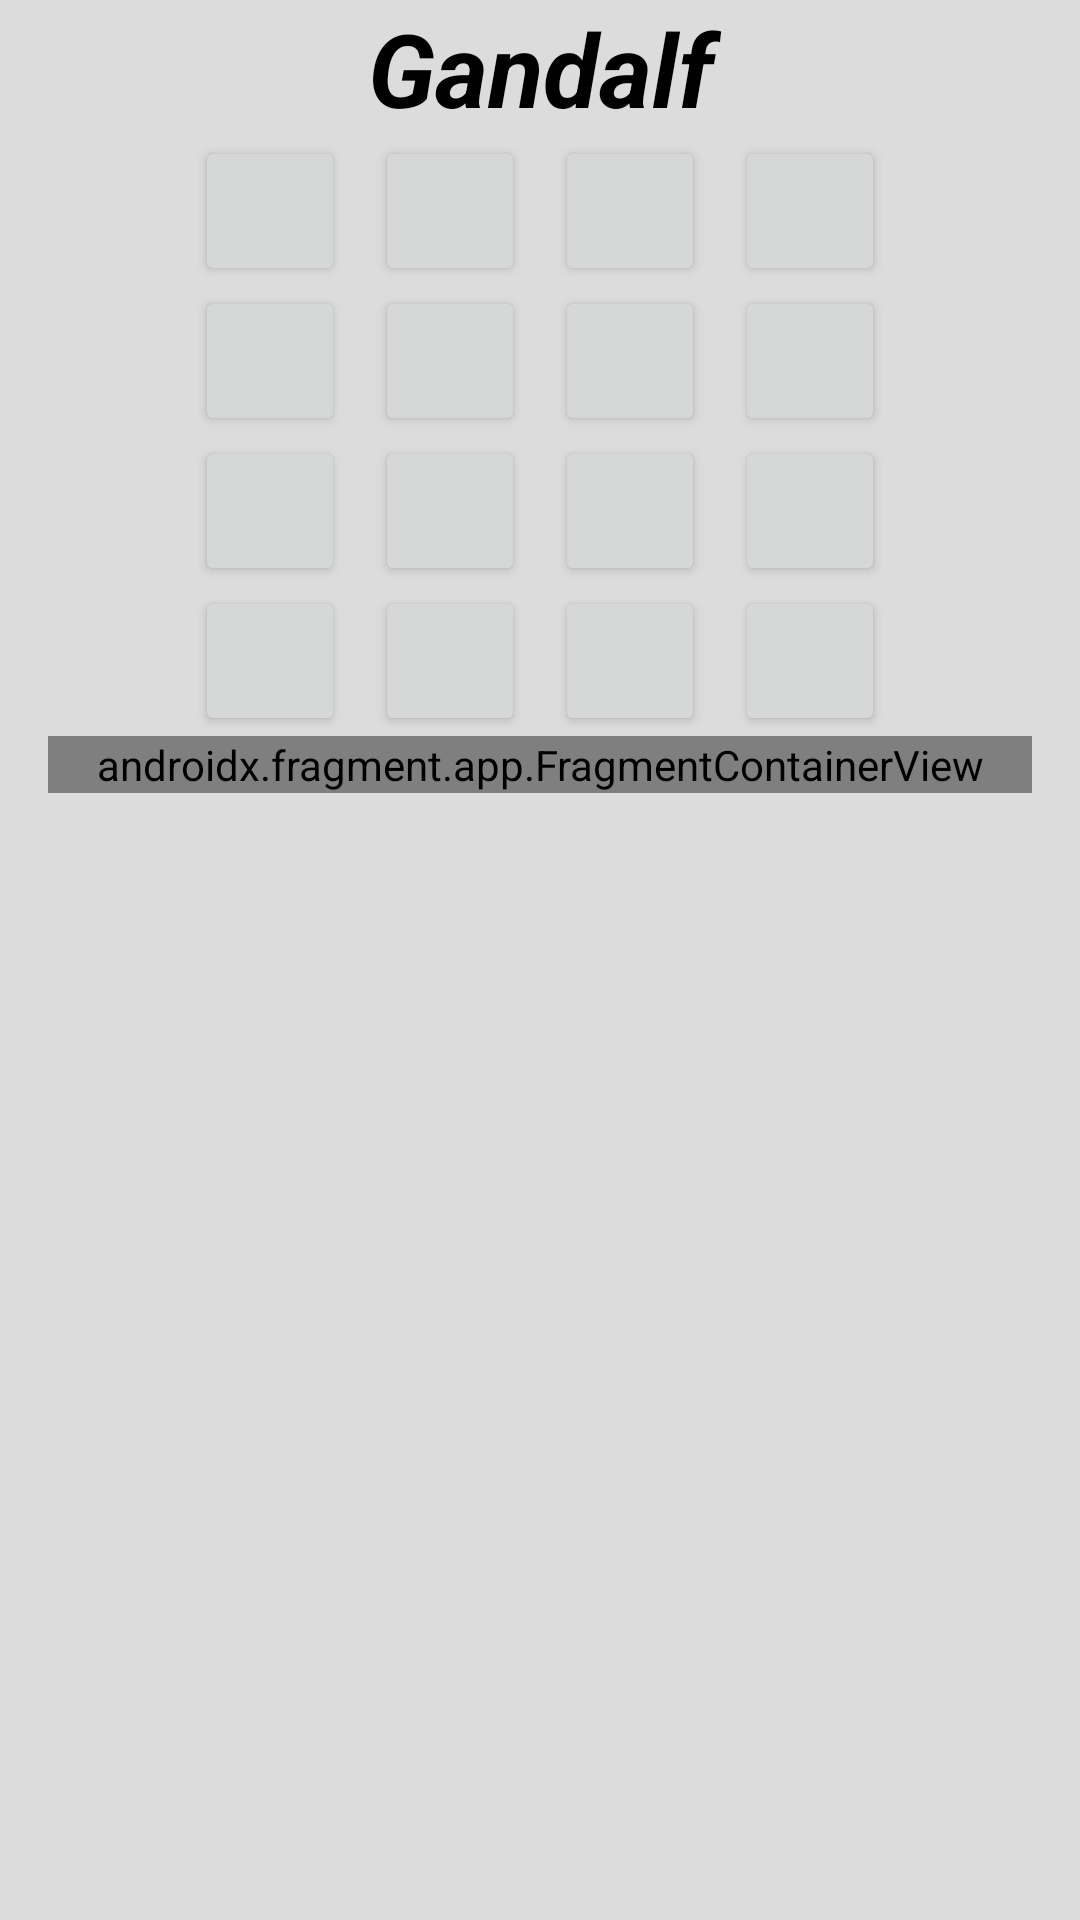

Produce the Android XML layout that renders to this screen, including the resource entries it uses.
<!-- AndroidManifest.xml: application theme Theme.BrainStorm -->
<!-- res/layout/activity_gandalf.xml -->
<?xml version="1.0" encoding="utf-8"?>
<RelativeLayout xmlns:android="http://schemas.android.com/apk/res/android"
    xmlns:tools="http://schemas.android.com/tools"
    android:layout_width="match_parent"
    android:layout_height="match_parent"
    android:paddingLeft="16dp"
    android:paddingRight="16dp"
    tools:context=".ZauberActivity">

    <TextView
        android:id="@+id/Kopf"
        android:layout_width="match_parent"
        android:layout_height="wrap_content"
        android:layout_alignParentTop="true"
        android:gravity="center"
        android:text="@string/title3"
        android:textAllCaps="false"
        android:textColor="#000000"
        android:textSize="34sp"
        android:textStyle="bold|italic" />

    <RelativeLayout
        android:id="@+id/butty"
        android:layout_width="match_parent"
        android:layout_height="wrap_content"
        android:layout_below="@id/Kopf"
        android:gravity="center_horizontal" >

        <Button
            android:id="@+id/b1"
            android:tag="@string/b1"
            android:layout_width="@dimen/ButX"
            android:layout_height="@dimen/ButY"
            android:text=""
            android:textSize="34sp"
            android:textStyle="bold" />

        <Button
            android:id="@+id/b2"
            android:tag="@string/b2"
            android:layout_width="@dimen/ButX"
            android:layout_height="@dimen/ButY"
            android:layout_marginStart="10dp"
            android:layout_toEndOf="@id/b1"
            android:text=""
            android:textSize="34sp"
            android:textStyle="bold" />

        <Button
            android:id="@+id/b3"
            android:tag="@string/b3"
            android:layout_width="@dimen/ButX"
            android:layout_height="@dimen/ButY"
            android:layout_marginStart="10dp"
            android:layout_toEndOf="@id/b2"
            android:text=""
            android:textSize="34sp"
            android:textStyle="bold" />

        <Button
            android:id="@+id/b4"
            android:tag="@string/b4"
            android:layout_width="@dimen/ButX"
            android:layout_height="@dimen/ButY"
            android:layout_marginStart="10dp"
            android:layout_toEndOf="@id/b3"
            android:text=""
            android:textSize="34sp"
            android:textStyle="bold" />

        <Button
            android:id="@+id/b5"
            android:tag="@string/b5"
            android:layout_width="@dimen/ButX"
            android:layout_height="@dimen/ButY"
            android:layout_below="@id/b1"
            android:text=""
            android:textSize="34sp"
            android:textStyle="bold" />

        <Button
            android:id="@+id/b6"
            android:tag="@string/b6"
            android:layout_width="@dimen/ButX"
            android:layout_height="@dimen/ButY"
            android:layout_below="@id/b2"
            android:layout_marginStart="10dp"
            android:layout_toEndOf="@id/b5"
            android:text=""
            android:textSize="34sp"
            android:textStyle="bold" />

        <Button
            android:id="@+id/b7"
            android:tag="@string/b7"
            android:layout_width="@dimen/ButX"
            android:layout_height="@dimen/ButY"
            android:layout_below="@id/b3"
            android:layout_marginStart="10dp"
            android:layout_toEndOf="@id/b6"
            android:text=""
            android:textSize="34sp"
            android:textStyle="bold" />

        <Button
            android:id="@+id/b8"
            android:tag="@string/b8"
            android:layout_width="@dimen/ButX"
            android:layout_height="@dimen/ButY"
            android:layout_below="@id/b4"
            android:layout_marginStart="10dp"
            android:layout_toEndOf="@id/b7"
            android:text=""
            android:textSize="34sp"
            android:textStyle="bold" />

        <Button
            android:id="@+id/b9"
            android:tag="@string/b9"
            android:layout_width="@dimen/ButX"
            android:layout_height="@dimen/ButY"
            android:layout_below="@id/b5"
            android:text=""
            android:textSize="34sp"
            android:textStyle="bold" />

        <Button
            android:id="@+id/b10"
            android:tag="@string/b10"
            android:layout_width="@dimen/ButX"
            android:layout_height="@dimen/ButY"
            android:layout_below="@id/b6"
            android:layout_marginStart="10dp"
            android:layout_toEndOf="@id/b9"
            android:text=""
            android:textSize="34sp"
            android:textStyle="bold" />

        <Button
            android:id="@+id/b11"
            android:tag="@string/b11"
            android:layout_width="@dimen/ButX"
            android:layout_height="@dimen/ButY"
            android:layout_below="@id/b7"
            android:layout_marginStart="10dp"
            android:layout_toEndOf="@id/b10"
            android:text=""
            android:textSize="34sp"
            android:textStyle="bold" />

        <Button
            android:id="@+id/b12"
            android:tag="@string/b12"
            android:layout_width="@dimen/ButX"
            android:layout_height="@dimen/ButY"
            android:layout_below="@id/b8"
            android:layout_marginStart="10dp"
            android:layout_toEndOf="@id/b11"
            android:text=""
            android:textSize="34sp"
            android:textStyle="bold" />

        <Button
            android:id="@+id/b13"
            android:tag="@string/b13"
            android:layout_width="@dimen/ButX"
            android:layout_height="@dimen/ButY"
            android:layout_below="@id/b9"
            android:text=""
            android:textSize="34sp"
            android:textStyle="bold" />

        <Button
            android:id="@+id/b14"
            android:tag="@string/b14"
            android:layout_width="@dimen/ButX"
            android:layout_height="@dimen/ButY"
            android:layout_below="@id/b10"
            android:layout_marginStart="10dp"
            android:layout_toEndOf="@id/b13"
            android:text=""
            android:textSize="34sp"
            android:textStyle="bold" />

        <Button
            android:id="@+id/b15"
            android:tag="@string/b15"
            android:layout_width="@dimen/ButX"
            android:layout_height="@dimen/ButY"
            android:layout_below="@id/b11"
            android:layout_marginStart="10dp"
            android:layout_toEndOf="@id/b14"
            android:text=""
            android:textSize="34sp"
            android:textStyle="bold" />

        <Button
            android:id="@+id/b16"
            android:tag="@string/b16"
            android:layout_width="@dimen/ButX"
            android:layout_height="@dimen/ButY"
            android:layout_below="@id/b12"
            android:layout_marginStart="10dp"
            android:layout_toEndOf="@id/b15"
            android:text=""
            android:textSize="34sp"
            android:textStyle="bold" />

    </RelativeLayout>

    <androidx.fragment.app.FragmentContainerView
        android:id="@+id/fragmentContainerView"
        android:tag="Gandalf"
        android:name="de.example.brainstorm.MischButton"
        android:layout_below="@id/butty"
        android:layout_width="match_parent"
        android:layout_height="wrap_content"
        android:gravity="center"
        tools:layout="@layout/misch_button" />

</RelativeLayout>
<!-- res/layout/misch_button.xml (included above) -->
<?xml version="1.0" encoding="utf-8"?>
<RelativeLayout xmlns:android="http://schemas.android.com/apk/res/android"
    android:layout_width="match_parent" android:layout_height="match_parent"
    android:orientation="vertical" >

    <TextView
        android:id="@+id/Ausgabe"
        android:layout_width="match_parent"
        android:layout_height="wrap_content"
        android:text="Ausgabe"
        android:gravity="center"
        android:textSize="34sp"
        android:textStyle="bold" />

    <Button
        android:id="@+id/Mischa"
        android:layout_width="match_parent"
        android:layout_height="wrap_content"
        android:layout_below="@id/Ausgabe"
        android:text="Mischen"
        android:gravity="center"
        android:textSize="34sp"
        android:textStyle="bold" />

</RelativeLayout>
<!-- resources referenced by this layout -->
<resources>
  <dimen name="ButX">50dp</dimen>
  <dimen name="ButY">50dp</dimen>
  <string name="b1">1</string>
  <string name="b10">10</string>
  <string name="b11">11</string>
  <string name="b12">12</string>
  <string name="b13">13</string>
  <string name="b14">14</string>
  <string name="b15">15</string>
  <string name="b16">16</string>
  <string name="b2">2</string>
  <string name="b3">3</string>
  <string name="b4">4</string>
  <string name="b5">5</string>
  <string name="b6">6</string>
  <string name="b7">7</string>
  <string name="b8">8</string>
  <string name="b9">9</string>
  <string name="title3">Gandalf</string>
  <style name="Theme.BrainStorm" parent="Theme.MaterialComponents.DayNight.DarkActionBar">
          
          <item name="colorPrimary">@color/DarkGreen</item>
          <item name="colorPrimaryVariant">@color/DarkGreen</item>
          <item name="colorOnPrimary">@color/white</item>
          
          <item name="colorSecondary">@color/DarkRed</item>
          <item name="colorSecondaryVariant">@color/DarkRed</item>
          <item name="colorOnSecondary">@color/Gelb</item>
          
          <item name="android:statusBarColor" tools:targetApi="l">?attr/colorPrimaryVariant</item>
          
          <item name="android:windowBackground">@color/gray</item>
          
      </style>
  <color name="DarkGreen">#104801</color>
  <color name="white">#FFFFFF</color>
  <color name="DarkRed">#820000</color>
  <color name="Gelb">#EFD004</color>
  <color name="gray">#dcdcdc</color>
</resources>
